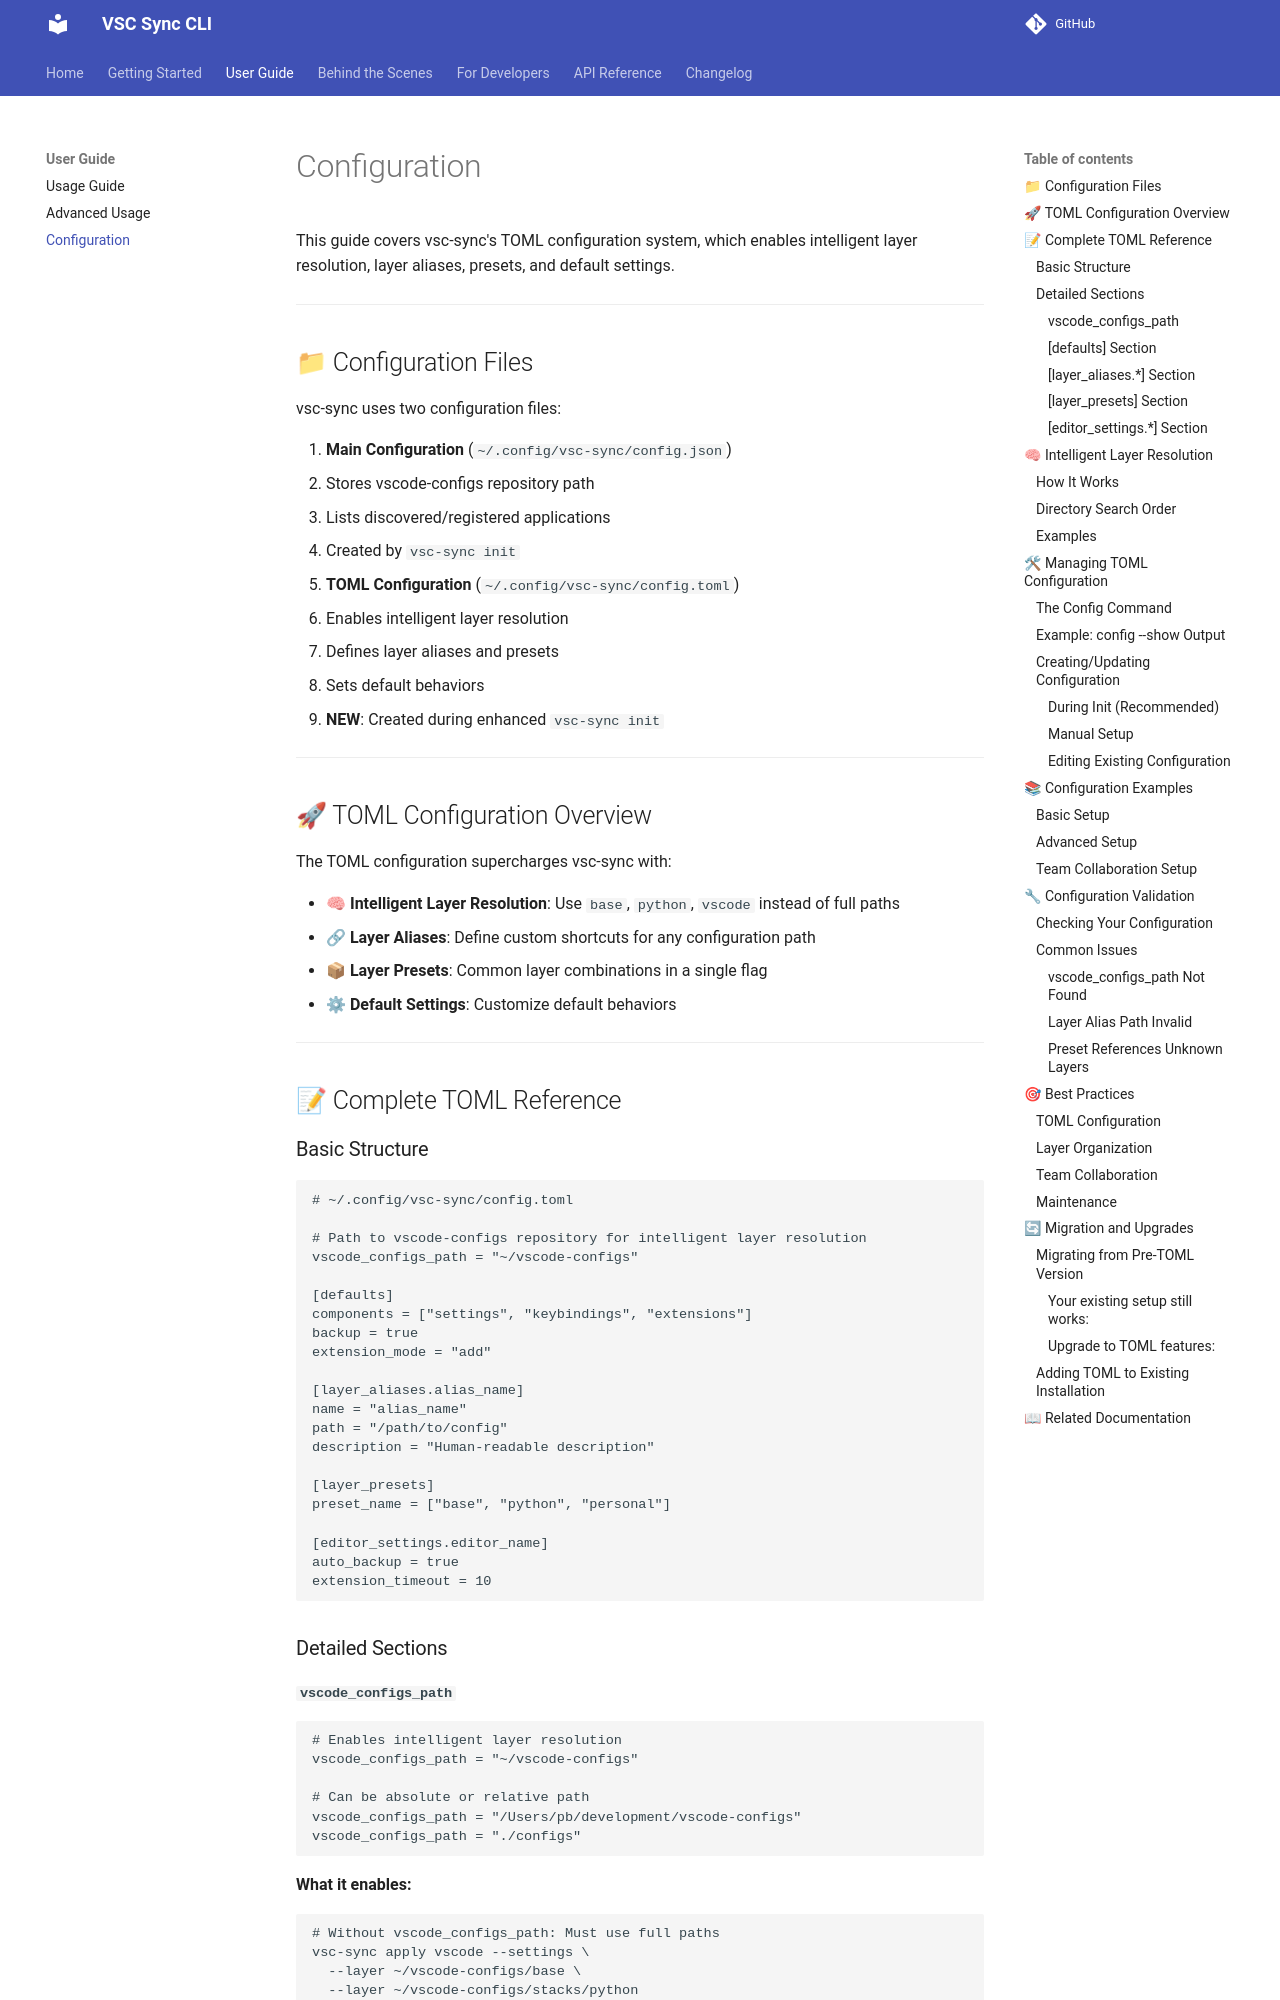

repository: pallavbakshi/vsc-sync-cli · page: configuration/index.html · generator: mkdocs

# Configuration

This guide covers vsc-sync's TOML configuration system, which enables intelligent layer resolution, layer aliases, presets, and default settings.

---

## 📁 Configuration Files

vsc-sync uses two configuration files:

1. **Main Configuration** (`~/.config/vsc-sync/config.json`)
   - Stores vscode-configs repository path
   - Lists discovered/registered applications
   - Created by `vsc-sync init`

2. **TOML Configuration** (`~/.config/vsc-sync/config.toml`)  
   - Enables intelligent layer resolution
   - Defines layer aliases and presets
   - Sets default behaviors
   - **NEW**: Created during enhanced `vsc-sync init`

---

## 🚀 TOML Configuration Overview

The TOML configuration supercharges vsc-sync with:

- **🧠 Intelligent Layer Resolution**: Use `base`, `python`, `vscode` instead of full paths
- **🔗 Layer Aliases**: Define custom shortcuts for any configuration path
- **📦 Layer Presets**: Common layer combinations in a single flag
- **⚙ Default Settings**: Customize default behaviors

---

## 📝 Complete TOML Reference

### Basic Structure

```toml
# ~/.config/vsc-sync/config.toml

# Path to vscode-configs repository for intelligent layer resolution
vscode_configs_path = "~/vscode-configs"

[defaults]
components = ["settings", "keybindings", "extensions"]
backup = true
extension_mode = "add"

[layer_aliases.alias_name]
name = "alias_name"
path = "/path/to/config"
description = "Human-readable description"

[layer_presets]
preset_name = ["base", "python", "personal"]

[editor_settings.editor_name]
auto_backup = true
extension_timeout = 10
```

### Detailed Sections

#### `vscode_configs_path`
```toml
# Enables intelligent layer resolution
vscode_configs_path = "~/vscode-configs"

# Can be absolute or relative path
vscode_configs_path = "/Users/pb/development/vscode-configs"
vscode_configs_path = "./configs"
```

**What it enables:**
```bash
# Without vscode_configs_path: Must use full paths
vsc-sync apply vscode --settings \
  --layer ~/vscode-configs/base \
  --layer ~/vscode-configs/stacks/python

# With vscode_configs_path: Use simple names  
vsc-sync apply vscode --settings \
  --layer base \
  --layer python
```
